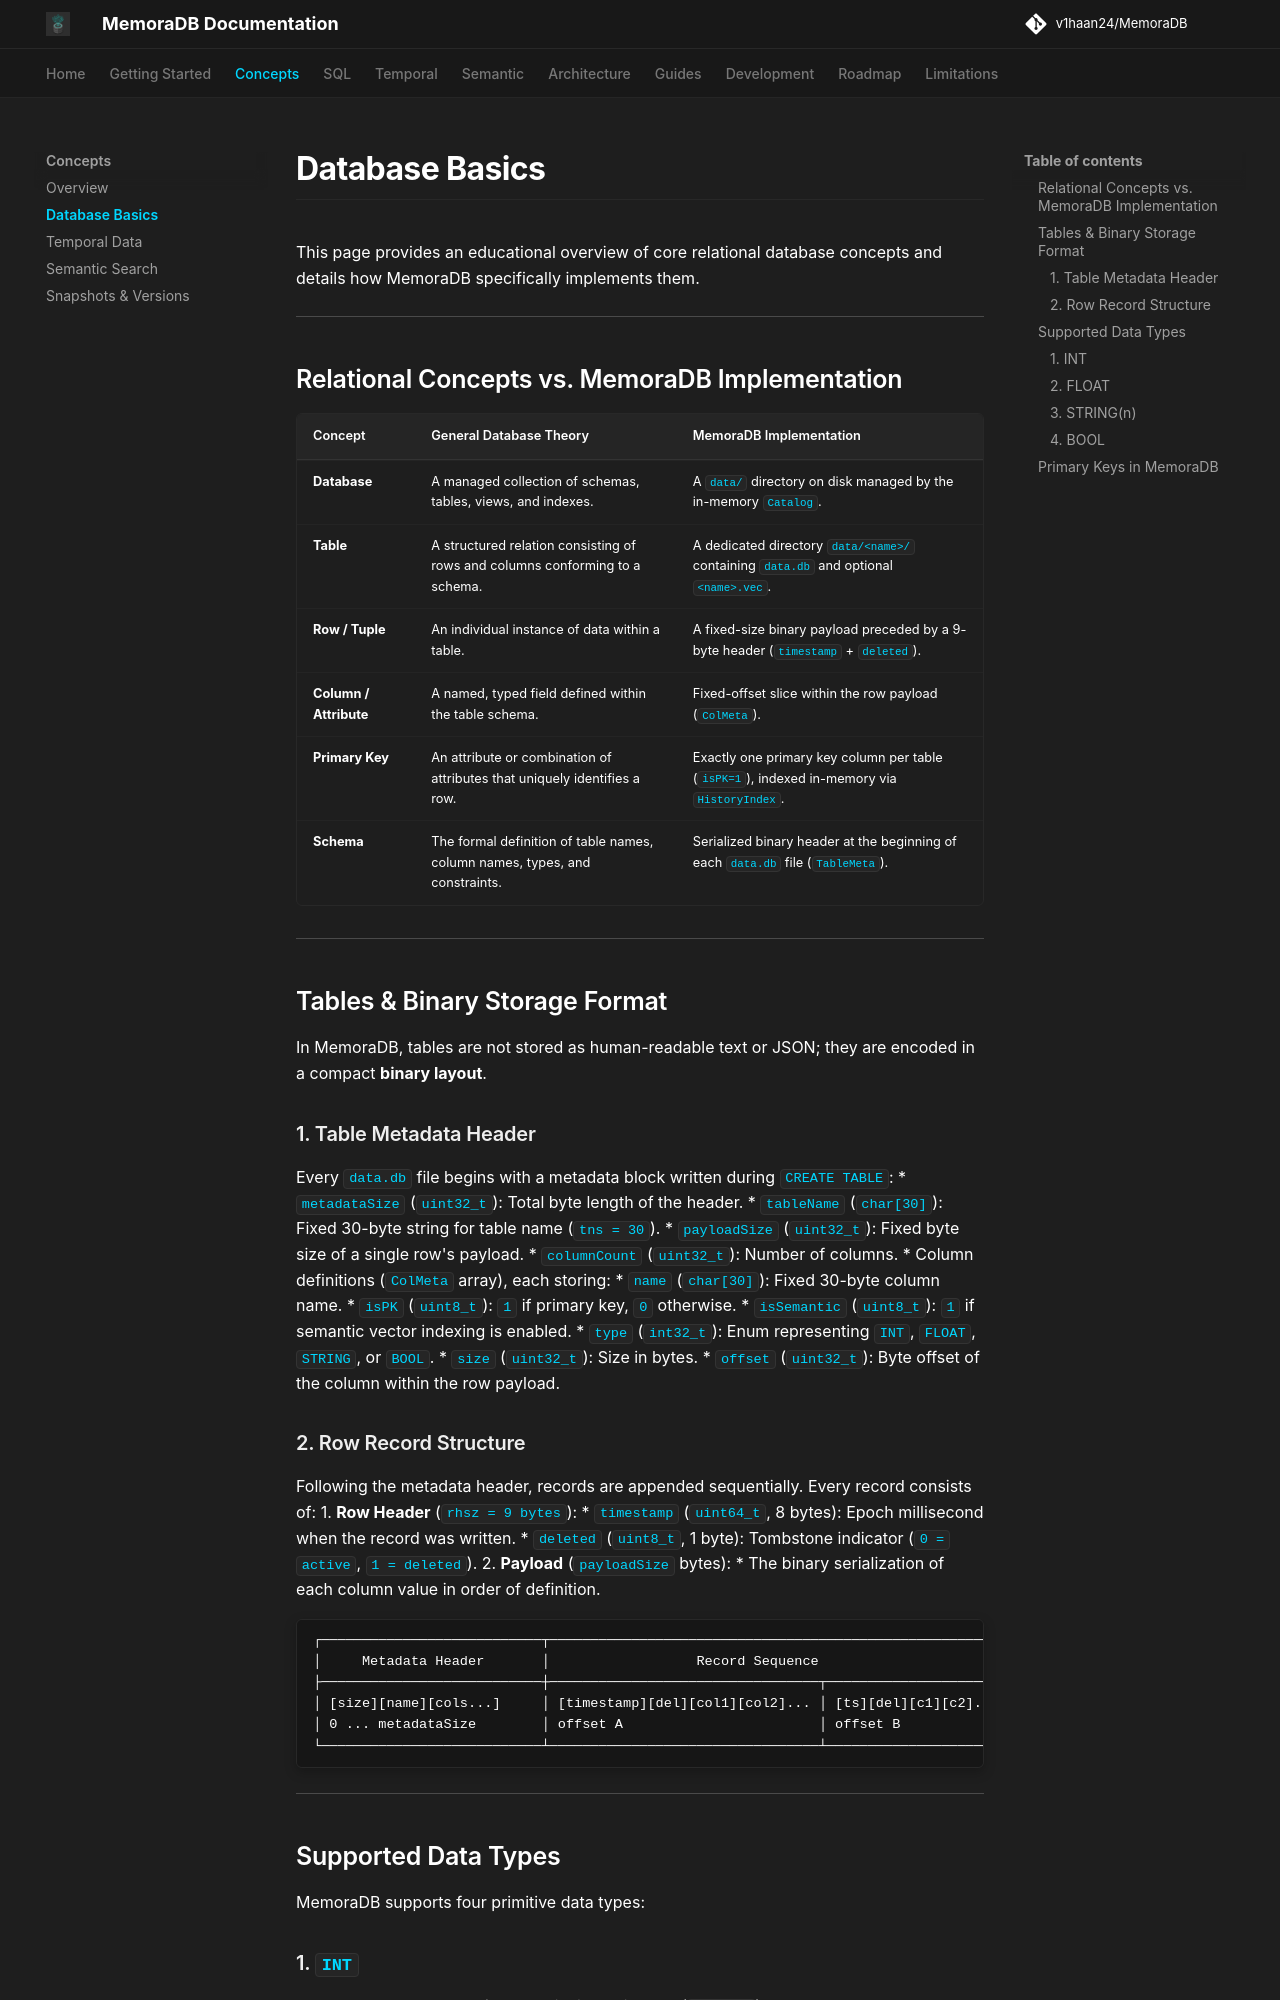

repository: v1haan24/MemoraDB · page: concepts/database-basics/index.html · generator: mkdocs

# Database Basics

This page provides an educational overview of core relational database concepts and details how MemoraDB specifically implements them.

---

## Relational Concepts vs. MemoraDB Implementation

| Concept | General Database Theory | MemoraDB Implementation |
|---|---|---|
| **Database** | A managed collection of schemas, tables, views, and indexes. | A `data/` directory on disk managed by the in-memory `Catalog`. |
| **Table** | A structured relation consisting of rows and columns conforming to a schema. | A dedicated directory `data/<name>/` containing `data.db` and optional `<name>.vec`. |
| **Row / Tuple** | An individual instance of data within a table. | A fixed-size binary payload preceded by a 9-byte header (`timestamp` + `deleted`). |
| **Column / Attribute** | A named, typed field defined within the table schema. | Fixed-offset slice within the row payload (`ColMeta`). |
| **Primary Key** | An attribute or combination of attributes that uniquely identifies a row. | Exactly one primary key column per table (`isPK=1`), indexed in-memory via `HistoryIndex`. |
| **Schema** | The formal definition of table names, column names, types, and constraints. | Serialized binary header at the beginning of each `data.db` file (`TableMeta`). |

---

## Tables & Binary Storage Format

In MemoraDB, tables are not stored as human-readable text or JSON; they are encoded in a compact **binary layout**.

### 1. Table Metadata Header
Every `data.db` file begins with a metadata block written during `CREATE TABLE`:
* `metadataSize` (`uint32_t`): Total byte length of the header.
* `tableName` (`char[30]`): Fixed 30-byte string for table name (`tns = 30`).
* `payloadSize` (`uint32_t`): Fixed byte size of a single row's payload.
* `columnCount` (`uint32_t`): Number of columns.
* Column definitions (`ColMeta` array), each storing:
  * `name` (`char[30]`): Fixed 30-byte column name.
  * `isPK` (`uint8_t`): `1` if primary key, `0` otherwise.
  * `isSemantic` (`uint8_t`): `1` if semantic vector indexing is enabled.
  * `type` (`int32_t`): Enum representing `INT`, `FLOAT`, `STRING`, or `BOOL`.
  * `size` (`uint32_t`): Size in bytes.
  * `offset` (`uint32_t`): Byte offset of the column within the row payload.
